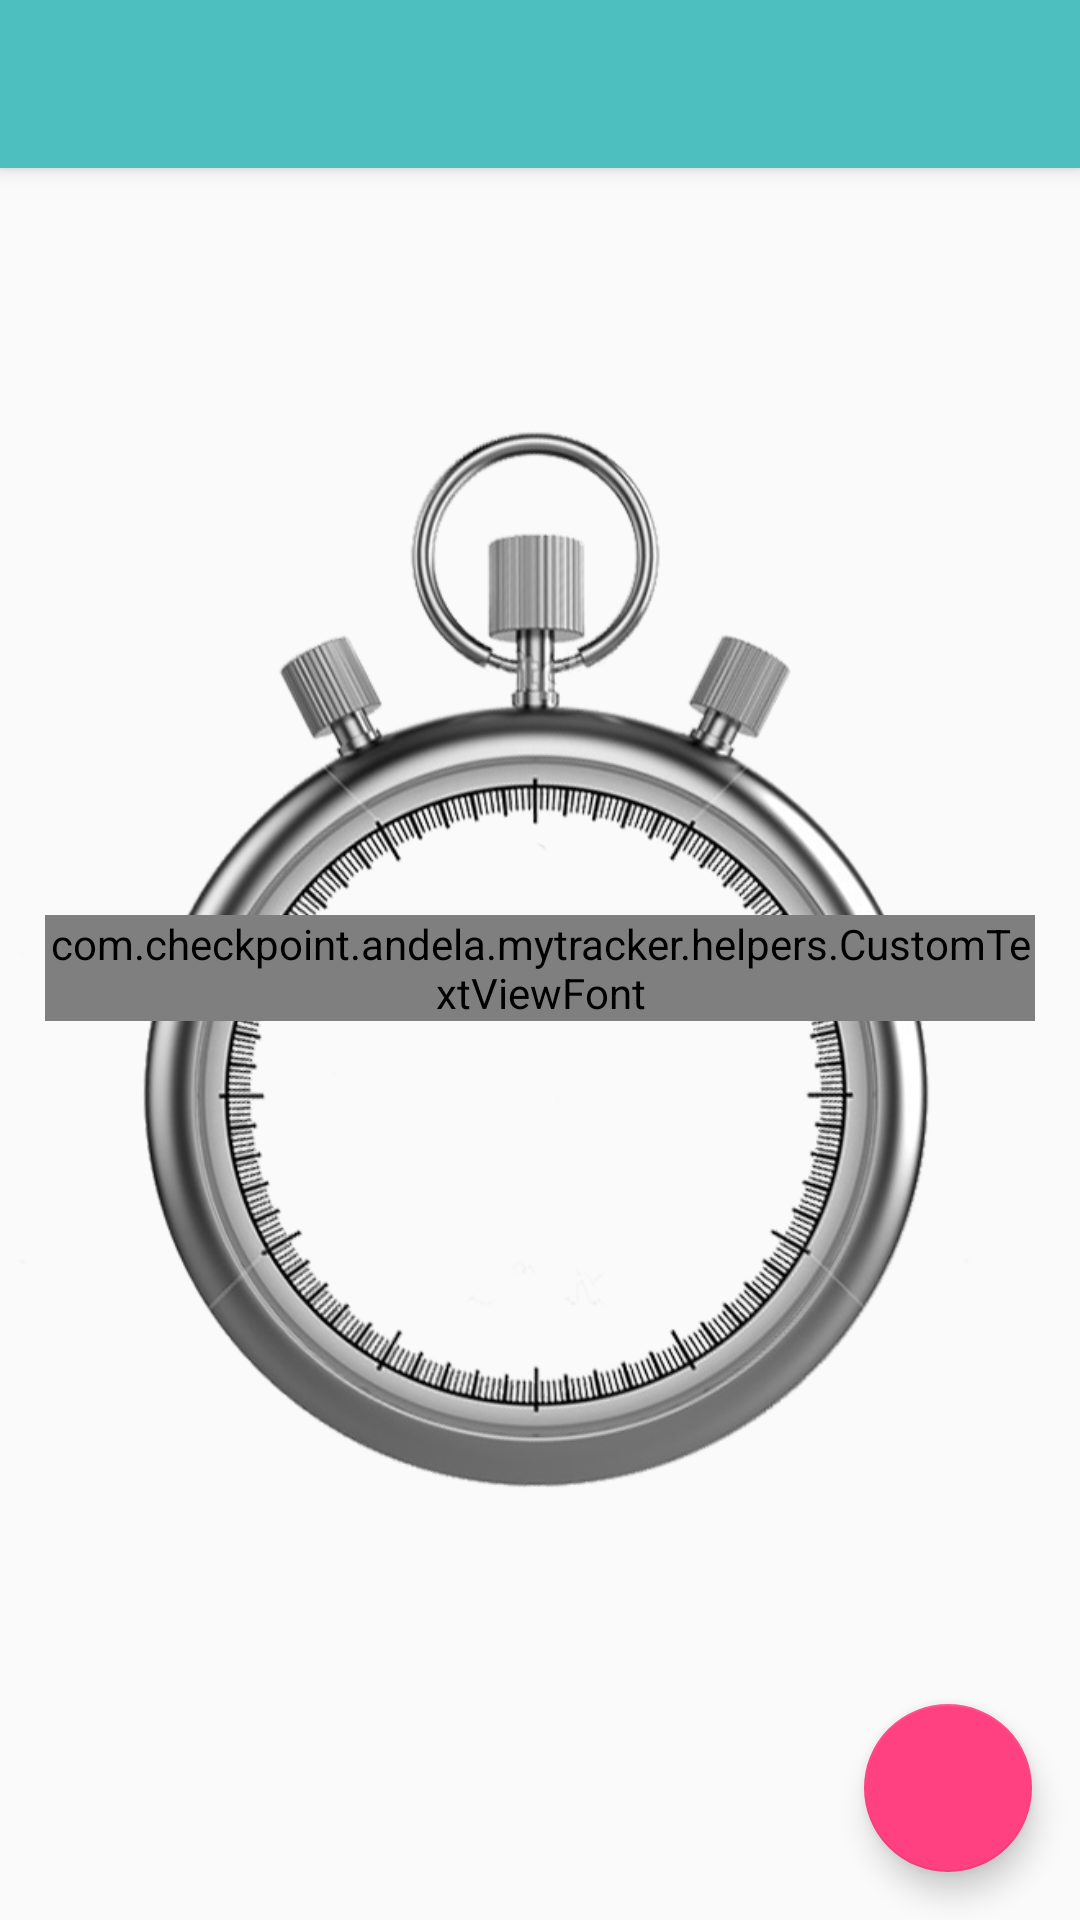

Write the Android layout XML for this screen, with the resource values it uses.
<!-- AndroidManifest.xml: application theme AppTheme -->
<!-- res/layout/home_layout.xml -->
<?xml version="1.0" encoding="utf-8"?>
<android.support.v4.widget.DrawerLayout
    xmlns:android="http://schemas.android.com/apk/res/android"
    xmlns:app="http://schemas.android.com/apk/res-auto"
    xmlns:tools="http://schemas.android.com/tools"
    android:id="@+id/home_drawer_layout"
    android:layout_width="match_parent"
    android:layout_height="match_parent"
    android:fitsSystemWindows="true"
    tools:openDrawer="start">

    <android.support.design.widget.CoordinatorLayout
        xmlns:android="http://schemas.android.com/apk/res/android"
        xmlns:app="http://schemas.android.com/apk/res-auto"
        xmlns:tools="http://schemas.android.com/tools"
        android:layout_width="match_parent"
        android:layout_height="match_parent"
        android:fitsSystemWindows="true">

        <android.support.design.widget.AppBarLayout
            android:layout_width="match_parent"
            android:layout_height="wrap_content"
            android:theme="@style/AppTheme.AppBarOverlay">

            <android.support.v7.widget.Toolbar
                android:id="@+id/home_toolbar"
                android:layout_width="match_parent"
                android:layout_height="?attr/actionBarSize"
                android:background="?attr/colorPrimary"
                app:popupTheme="@style/AppTheme.PopupOverlay" />

        </android.support.design.widget.AppBarLayout>

        <RelativeLayout xmlns:android="http://schemas.android.com/apk/res/android"
            xmlns:app="http://schemas.android.com/apk/res-auto"
            xmlns:tools="http://schemas.android.com/tools"
            android:layout_width="match_parent"
            android:layout_height="match_parent"
            tools:context=".views.activities.Home"
            android:id="@+id/home_view">

            <ImageView
                android:layout_width="fill_parent"
                android:layout_height="fill_parent"
                android:layout_marginBottom="39dp"
                android:src="@drawable/clock"
                android:layout_centerInParent="true"/>

            <LinearLayout
                android:id="@+id/digital_clock"
                android:layout_width="wrap_content"
                android:layout_height="wrap_content"
                android:layout_centerHorizontal="true"
                android:layout_marginTop="290dp"
                android:orientation="horizontal"
                android:padding="15dp">

                <com.checkpoint.andela.mytracker.helpers.CustomTextViewFont
                    android:id="@+id/hour_timer_text"
                    android:layout_width="wrap_content"
                    android:layout_height="wrap_content"
                    android:text="00"
                    android:textSize="54sp" />
                <com.checkpoint.andela.mytracker.helpers.CustomTextViewFont
                    android:layout_width="wrap_content"
                    android:layout_height="wrap_content"
                    android:text=":"
                    android:textSize="50sp" />
                <com.checkpoint.andela.mytracker.helpers.CustomTextViewFont
                    android:id="@+id/minute_timer_text"
                    android:layout_width="wrap_content"
                    android:layout_height="wrap_content"
                    android:text="00"
                    android:textSize="54sp" />
                <com.checkpoint.andela.mytracker.helpers.CustomTextViewFont
                    android:layout_width="wrap_content"
                    android:layout_height="wrap_content"
                    android:text=":"
                    android:textSize="50sp" />
                <com.checkpoint.andela.mytracker.helpers.CustomTextViewFont
                    android:id="@+id/second_timer_text"
                    android:layout_width="wrap_content"
                    android:layout_height="wrap_content"
                    android:text="00"
                    android:textSize="54sp" />
            </LinearLayout>

            <RelativeLayout
                android:layout_width="match_parent"
                android:layout_height="wrap_content"
                android:layout_below="@id/digital_clock"
                android:orientation="vertical">

                <ImageView
                    android:id="@+id/location_marker"
                    android:layout_width="wrap_content"
                    android:layout_height="wrap_content"
                    android:layout_marginLeft="40dp"
                    android:layout_marginRight="20dp"
                    android:layout_marginTop="110dp"
                    android:src="@drawable/marker" />

                <TextView
                    android:id="@+id/location_text"
                    android:layout_width="wrap_content"
                    android:layout_height="wrap_content"
                    android:layout_gravity="center"
                    android:layout_marginLeft="15dp"
                    android:layout_marginTop="110dp"

                    android:layout_toRightOf="@id/location_marker"
                    android:fontFamily="san-serif-light"
                    android:textAppearance="?android:textAppearanceMedium"
                    android:textColor="@color/textColor"
                    android:textStyle="normal" />

                <ImageView
                    android:id="@+id/activity_marker"
                    android:layout_width="wrap_content"
                    android:layout_height="wrap_content"
                    android:layout_marginLeft="30dp"
                    android:layout_marginRight="20dp"
                    android:layout_marginTop="140dp"
                    android:src="@drawable/stand" />


                <TextView
                    android:id="@+id/activity_text"
                    android:layout_width="wrap_content"
                    android:layout_height="wrap_content"
                    android:layout_marginTop="150dp"
                    android:layout_toRightOf="@id/activity_marker"
                    android:fontFamily="san-serif-light"
                    android:text="@string/start_tracking"
                    android:textAppearance="?android:textAppearanceMedium"
                    android:textColor="@color/textColor"
                    android:textStyle="normal" />


            </RelativeLayout>


        </RelativeLayout>

        <android.support.design.widget.FloatingActionButton
            android:id="@+id/home_fab"
            android:layout_width="wrap_content"
            android:layout_height="wrap_content"
            android:layout_gravity="bottom|end"
            android:layout_margin="@dimen/fab_margin"
            android:src="@drawable/ic_media_play"
            android:onClick="record"/>

    </android.support.design.widget.CoordinatorLayout>

    <android.support.design.widget.NavigationView
        android:id="@+id/nav_view"
        android:layout_width="wrap_content"
        android:layout_height="match_parent"
        android:layout_gravity="start"
        android:fitsSystemWindows="true"
        app:headerLayout="@layout/drawer_header"
        app:menu="@menu/home_menu"
        app:itemBackground="@drawable/nav_item_background"
        app:itemTextColor="@drawable/nav_item_text"/>
</android.support.v4.widget.DrawerLayout>
<!-- res/layout/drawer_header.xml (included above) -->
<?xml version="1.0" encoding="utf-8"?>
<LinearLayout xmlns:android="http://schemas.android.com/apk/res/android"
    android:orientation="vertical"
    android:layout_width="match_parent"
    android:layout_height="160dp"
    android:background="#4DBFBF">
    <ImageView
        android:id="@+id/imageView"
        android:layout_width="wrap_content"
        android:layout_height="wrap_content"
        android:src="@drawable/track_drawer"/>

</LinearLayout>
<!-- resources referenced by this layout -->
<resources>
  <color name="textColor">#000000</color>
  <dimen name="fab_margin">16dp</dimen>
  <!-- drawable clock: png bitmap (drawable, 241232 bytes) -->
  <!-- drawable marker: png bitmap (drawable, 654 bytes) -->
  <!-- drawable nav_item_background (drawable) -->
  <?xml version="1.0" encoding="utf-8"?>
  <selector xmlns:android="http://schemas.android.com/apk/res/android">
      <item android:state_pressed="true" android:drawable="@color/colorPrimary" />
      <item android:state_focused="true" android:drawable="@color/colorPrimary" />
      <item android:state_activated="true" android:drawable="@color/colorPrimary" />
  
  </selector>
  <!-- drawable nav_item_text (drawable) -->
  <?xml version="1.0" encoding="utf-8"?>
  <selector xmlns:android="http://schemas.android.com/apk/res/android">
      <item android:color="#000000"
          android:state_checked="true" />
      <item android:color="@color/colorPrimary" />
  
  </selector>
  <!-- drawable stand: png bitmap (drawable, 589 bytes) -->
  <!-- drawable track_drawer: png bitmap (drawable, 65895 bytes) -->
  <string name="start_tracking">Start Tracking</string>
  <style name="AppTheme.AppBarOverlay" parent="ThemeOverlay.AppCompat.Dark.ActionBar" />
  <style name="AppTheme.PopupOverlay" parent="ThemeOverlay.AppCompat.Light" />
  <style name="AppTheme" parent="Theme.AppCompat.Light.DarkActionBar">
          
          <item name="colorPrimary">@color/colorPrimary</item>
          <item name="colorPrimaryDark">@color/colorPrimaryDark</item>
          <item name="colorAccent">@color/colorAccent</item>
      </style>
  <color name="colorPrimary">#4DBFBF</color>
  <color name="colorPrimaryDark">#3D9898</color>
  <color name="colorAccent">#FF4081</color>
</resources>
